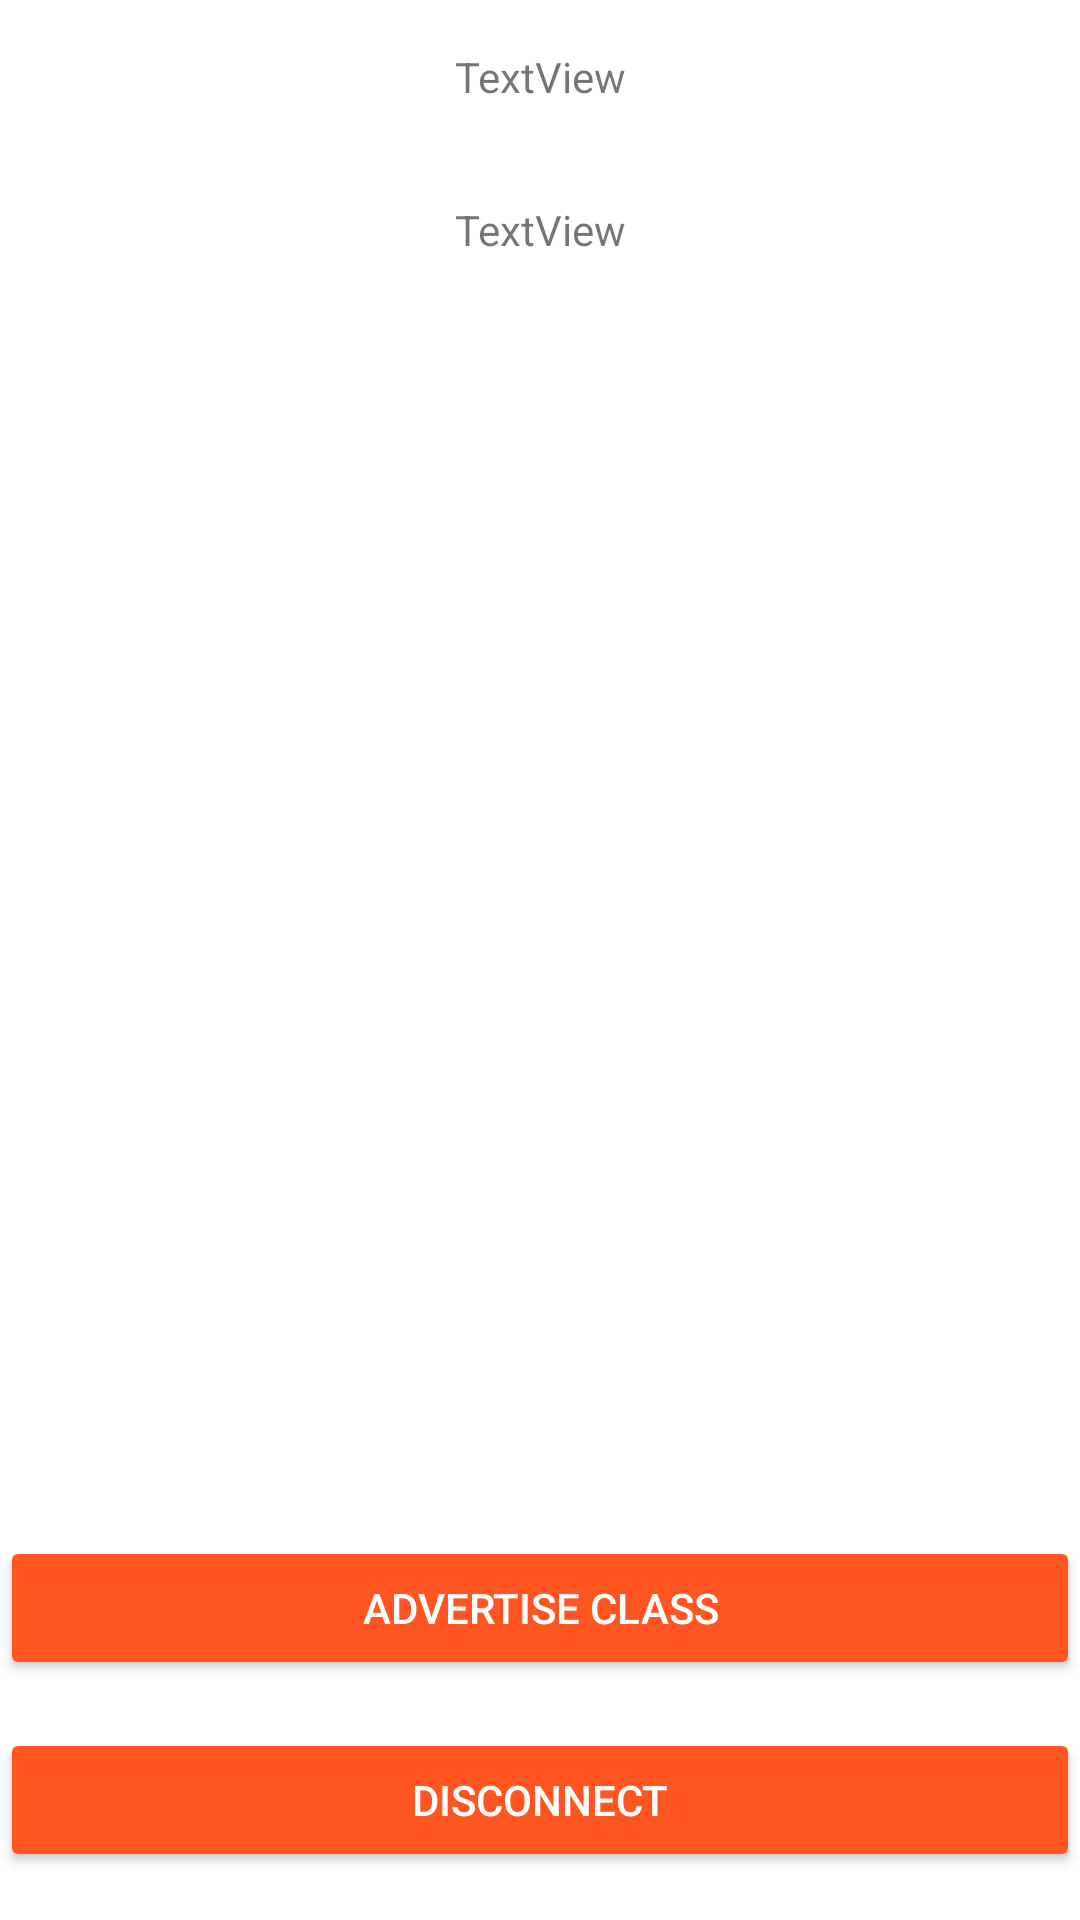

Produce the Android XML layout that renders to this screen, including the resource entries it uses.
<!-- AndroidManifest.xml: application theme AppTheme -->
<!-- res/layout/activity_nearby.xml -->
<?xml version="1.0" encoding="utf-8"?>
<android.support.constraint.ConstraintLayout xmlns:android="http://schemas.android.com/apk/res/android"
    xmlns:app="http://schemas.android.com/apk/res-auto"
    xmlns:tools="http://schemas.android.com/tools"
    android:layout_width="match_parent"
    android:layout_height="match_parent"
    tools:context=".ui.NearbyActivity">

    <TextView
        android:id="@+id/cnt_status"
        android:layout_width="wrap_content"
        android:layout_height="wrap_content"
        android:layout_marginEnd="16dp"
        android:layout_marginStart="16dp"
        android:layout_marginTop="16dp"
        android:text="TextView"
        app:layout_constraintEnd_toEndOf="parent"
        app:layout_constraintStart_toStartOf="parent"
        app:layout_constraintTop_toTopOf="parent" />

    <Button
        android:id="@+id/btn_cnt"
        style="@style/Widget.AppCompat.Button.Colored"
        android:layout_width="match_parent"
        android:layout_height="wrap_content"
        android:layout_marginBottom="16dp"
        android:text="Advertise Class"
        app:layout_constraintBottom_toTopOf="@+id/btn_disconnect"
        app:layout_constraintEnd_toEndOf="parent"
        app:layout_constraintStart_toStartOf="parent" />

    <Button
        android:id="@+id/btn_disconnect"
        style="@style/Widget.AppCompat.Button.Colored"
        android:layout_width="match_parent"
        android:layout_height="wrap_content"
        android:layout_marginBottom="16dp"
        android:text="Disconnect"
        app:layout_constraintBottom_toBottomOf="parent"
        app:layout_constraintEnd_toEndOf="parent"
        app:layout_constraintStart_toStartOf="parent" />

    <TextView
        android:id="@+id/cnt_device_info"
        android:layout_width="0dp"
        android:layout_height="wrap_content"
        android:layout_marginEnd="16dp"
        android:layout_marginStart="16dp"
        android:layout_marginTop="32dp"
        android:text="TextView"
        android:textAlignment="center"
        app:layout_constraintEnd_toEndOf="parent"
        app:layout_constraintStart_toStartOf="parent"
        app:layout_constraintTop_toBottomOf="@+id/cnt_status" />
</android.support.constraint.ConstraintLayout>
<!-- resources referenced by this layout -->
<resources>
  <style name="AppTheme" parent="Theme.MaterialComponents.Light.NoActionBar">
          
          <item name="colorPrimary">@color/colorPrimary</item>
          <item name="colorPrimaryDark">@color/colorPrimaryDark</item>
          <item name="colorAccent">@color/colorAccent</item>
      </style>
  <color name="colorPrimary">#673BB7</color>
  <color name="colorPrimaryDark">#512DA7</color>
  <color name="colorAccent">#FF5521</color>
</resources>
